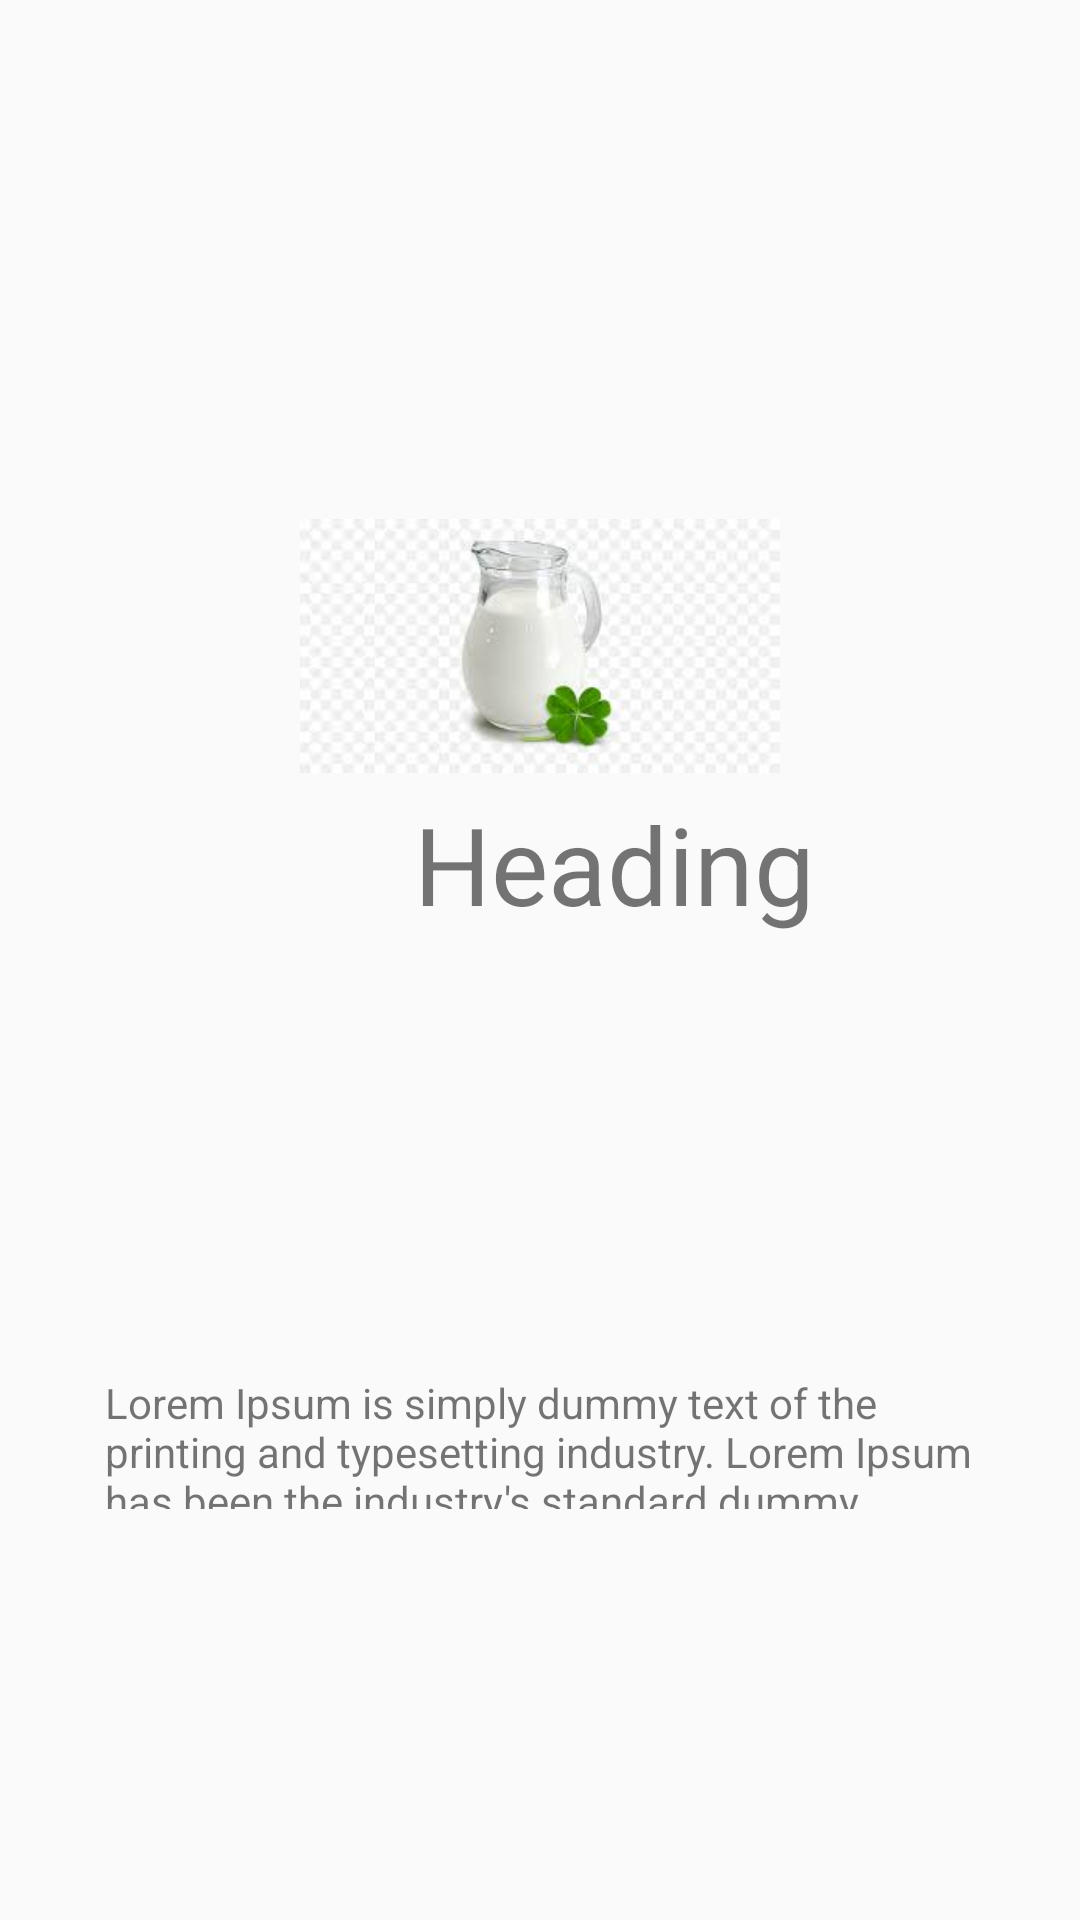

Write the Android layout XML for this screen, with the resource values it uses.
<!-- AndroidManifest.xml: application theme AppTheme -->
<!-- res/layout/slide_layout.xml -->
<?xml version="1.0" encoding="utf-8"?>
<RelativeLayout xmlns:android="http://schemas.android.com/apk/res/android"
    xmlns:app="http://schemas.android.com/apk/res-auto"
    android:layout_width="match_parent"
    android:layout_height="match_parent">

    <ImageView
        android:id="@+id/slideImageView"
        android:layout_width="wrap_content"
        android:layout_height="wrap_content"
        android:layout_alignParentTop="true"
        android:layout_marginLeft="100dp"
        android:layout_marginTop="161dp"
        android:layout_marginRight="100dp"
        app:srcCompat="@drawable/milk_2" />

    <TextView
        android:id="@+id/textheadslider"
        android:layout_width="wrap_content"
        android:layout_height="wrap_content"
        android:layout_alignParentStart="true"

        android:layout_alignParentBottom="true"

        android:layout_centerHorizontal="true"
        android:layout_centerVertical="true"
        android:layout_centerInParent="true"
        android:layout_marginStart="138dp"
        android:layout_marginTop="362dp"
        android:layout_marginRight="100dp"
        android:layout_marginBottom="328dp"
        android:text="Heading"
        android:textSize="36sp" />

    <TextView
        android:id="@+id/textDetailslider"
        android:layout_width="match_parent"
        android:layout_height="115dp"
        android:layout_alignParentStart="true"

        android:layout_alignParentBottom="true"


        android:layout_centerInParent="true"
        android:layout_centerVertical="false"
        android:layout_marginStart="0dp"
        android:layout_marginTop="362dp"
        android:layout_marginRight="100dp"
        android:layout_marginBottom="102dp"
        android:padding="35dp"
        android:text="Lorem Ipsum is simply dummy text of the printing and typesetting industry. Lorem Ipsum has been the industry's standard dummy text ever since the 1500s, when an unknown printer took a galley of type and scrambled it to make a type specimen book. It has survived not only five centuries, but also the leap into electronic typesetting, remaining essentially unchanged. It was popularised in the 1960s with the release of Letraset sheets containing Lorem Ipsum passages, and more recently with desktop publishing software like Aldus PageMaker including versions of Lorem Ipsum." />
</RelativeLayout>
<!-- resources referenced by this layout -->
<resources>
  <!-- drawable milk_2: jpg bitmap (drawable-hdpi, 4836 bytes) -->
  <style name="AppTheme" parent="Theme.AppCompat.Light.NoActionBar">
          
          <item name="colorPrimary">@color/colorPrimary</item>
          <item name="colorPrimaryDark">@color/colorPrimaryDark</item>
          <item name="colorAccent">@color/colorAccent</item>
      </style>
  <color name="colorPrimary">#6BA0FC</color>
  <color name="colorPrimaryDark">#B99941</color>
  <color name="colorAccent">#5B92BD</color>
</resources>
